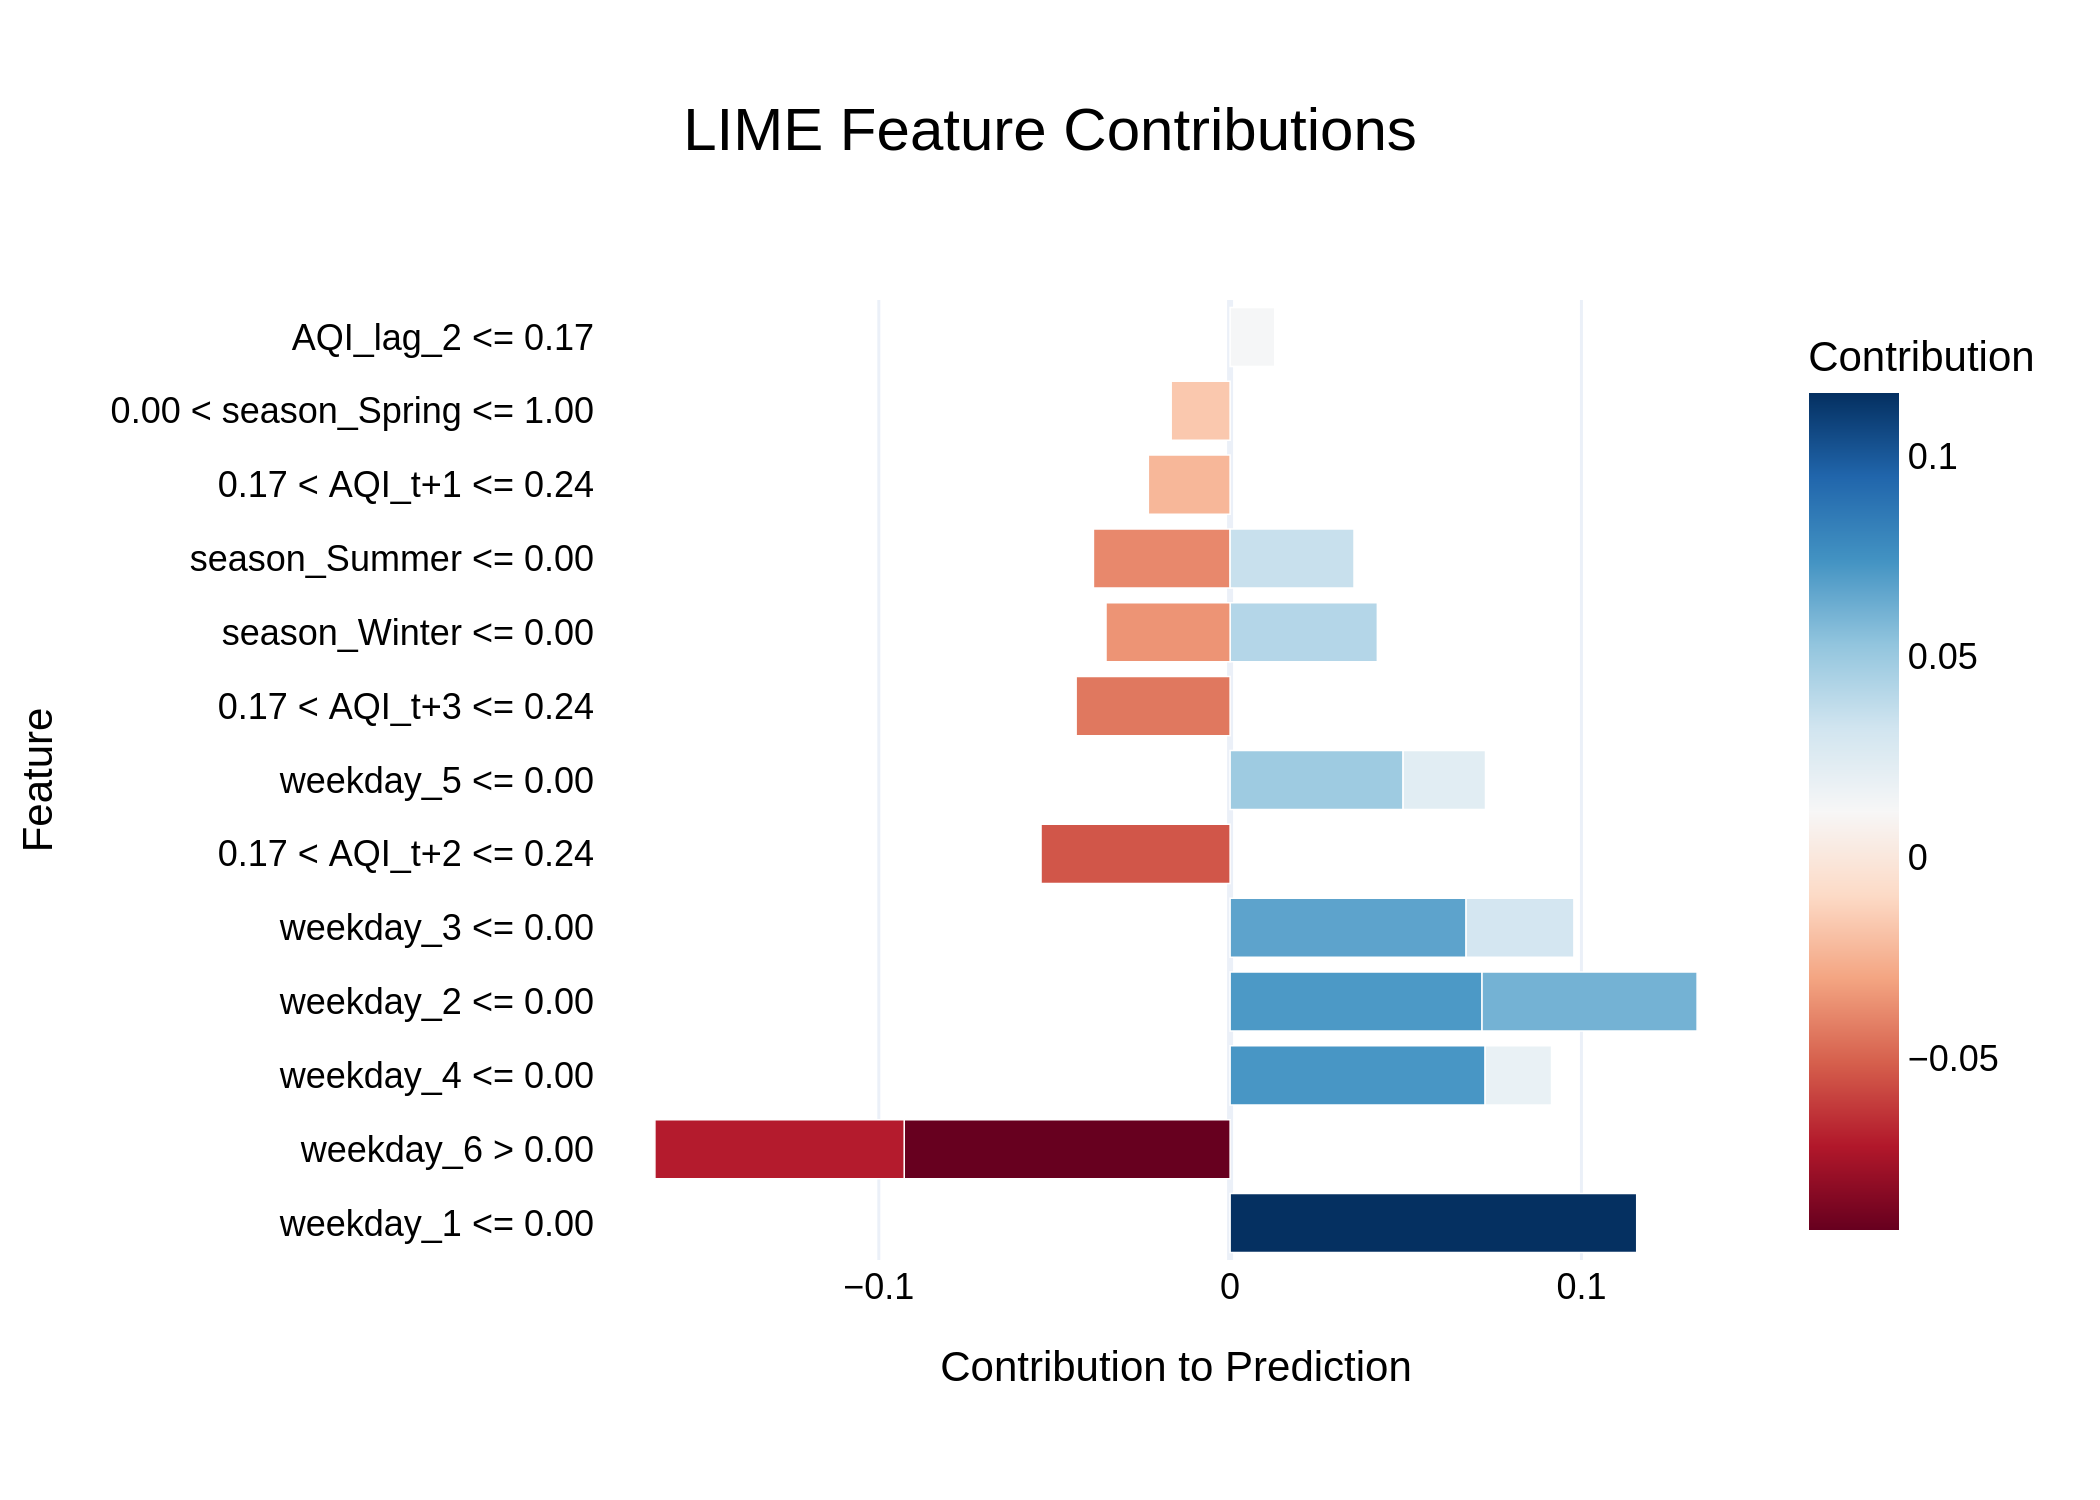

The table this chart was drawn from, first rows:
Feature, Contribution
weekday_1 <= 0.00, 0.1157
weekday_6 > 0.00, -0.09278
weekday_4 <= 0.00, 0.0726
weekday_2 <= 0.00, 0.07171
weekday_6 > 0.00, -0.07096
weekday_3 <= 0.00, 0.06718
weekday_2 <= 0.00, 0.06122
0.17 < AQI_t+2 <= 0.24, -0.05383
weekday_5 <= 0.00, 0.04924
0.17 < AQI_t+3 <= 0.24, -0.04383
season_Winter <= 0.00, 0.04191
season_Summer <= 0.00, -0.03891
season_Winter <= 0.00, -0.03533
season_Summer <= 0.00, 0.03527
weekday_3 <= 0.00, 0.03069
weekday_5 <= 0.00, 0.02346
0.17 < AQI_t+1 <= 0.24, -0.02329
weekday_4 <= 0.00, 0.0189
0.00 < season_Spring <= 1.00, -0.01679
AQI_lag_2 <= 0.17, 0.0127
